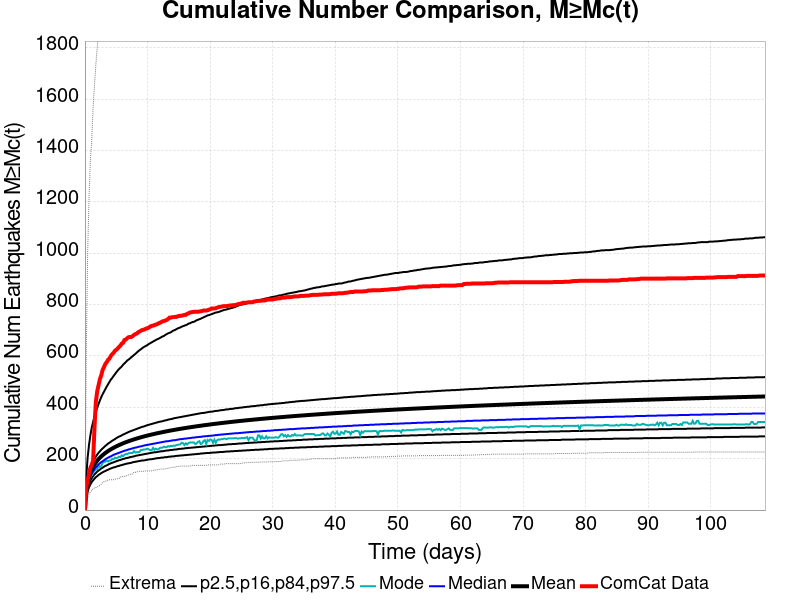

The table this chart was drawn from, first rows:
Time (days), ComCat Data, Simulation Mean, Simulation Median, Simulation Mode, Simulation Minimum, Simulation Maximum, 2.5 %-ile, 16 %-ile, 84 %-ile, 97.5 %-ile
0.0, 0.0, 0.0, 0.0, 0.0, 0.0, 0.0, 0.0, 0.0, 0.0, 0.0
0.2177, 89.0, 71.25, 66.0, 64.0, 30.0, 621.0, 47.0, 56.0, 81.0, 130.0
0.4354, 118.0, 108, 99.0, 94.0, 50.0, 1003, 74.0, 85.0, 121.0, 206.0
0.6531, 140.0, 130.2, 119.0, 115.0, 62.0, 1216, 89.0, 102.0, 146.0, 254.0
0.8708, 165.0, 146, 132.0, 128.0, 71.0, 1363, 100.0, 115.0, 163.0, 291.0
1.088, 176.0, 158.6, 143.0, 135.0, 76.0, 1443, 109.0, 124.0, 177.0, 321.0
1.306, 193.0, 168.9, 152.0, 145.0, 83.0, 1570, 116.0, 132.0, 189.0, 343.0
1.524, 320.0, 177.7, 160.0, 153.0, 86.0, 1655, 122.0, 139.0, 199.0, 364.0
1.742, 421.0, 185.5, 166.0, 157.0, 88.0, 1734, 128.0, 144.0, 208.0, 382.0
1.959, 462.0, 192.3, 172.0, 159.0, 90.0, 1800, 132.0, 150.0, 216.0, 398.0
2.177, 486.0, 198.4, 178.0, 173.0, 93.0, 1858, 137.0, 154.0, 223.0, 413.0
2.395, 510.0, 204, 182.0, 168.0, 96.0, 1901, 140.0, 158.0, 229.0, 427.0
2.612, 525.0, 209.1, 187.0, 172.0, 101.0, 1945, 144.0, 162.0, 235.0, 440.0
2.83, 546.0, 213.8, 190.0, 184.0, 108.0, 1983, 147.0, 165.0, 240.0, 451.0
3.048, 557.0, 218.2, 194.0, 187.0, 111.0, 2018, 150.0, 169.0, 245.0, 461.0
3.265, 569.0, 222.3, 198.0, 189.0, 112.0, 2043, 152.0, 172.0, 250.0, 471.0
3.483, 576.0, 226.2, 201.0, 192.0, 114.0, 2066, 155.0, 174.0, 254.0, 481.0
3.701, 585.0, 229.8, 204.0, 189.0, 117.0, 2106, 157.0, 177.0, 259.0, 490.0
3.918, 590.0, 233.2, 207.0, 193.0, 118.0, 2141, 160.0, 180.0, 262.0, 499.0
4.136, 600.0, 236.5, 209.0, 193.0, 118.0, 2166, 162.0, 182.0, 266.0, 508.0
4.354, 607.0, 239.5, 212.0, 199.0, 118.0, 2201, 164.0, 184.0, 270.0, 514.0
4.572, 612.0, 242.4, 215.0, 198.0, 118.0, 2225, 166.0, 186.0, 273.0, 522.0
4.789, 620.0, 245.2, 217.0, 204.0, 120.0, 2244, 167.0, 188.0, 276.0, 529.0
5.007, 624.0, 247.9, 219.0, 202.0, 122.0, 2261, 169.0, 190.0, 280.0, 536.0
5.225, 629.0, 250.5, 221.0, 204.0, 122.0, 2280, 171.0, 192.0, 283.0, 543.0
5.442, 635.0, 252.9, 223.0, 208.0, 123.0, 2296, 172.0, 194.0, 286.0, 549.0
5.66, 640.0, 255.3, 225.0, 206.0, 128.0, 2315, 174.0, 195.0, 288.0, 554.0
5.878, 648.0, 257.6, 227.0, 213.0, 130.0, 2330, 175.0, 197.0, 291.0, 559.0
6.095, 651.0, 259.9, 229.0, 210.0, 131.0, 2356, 177.0, 199.0, 294.0, 566.0
6.313, 662.0, 262, 231.0, 215.0, 131.0, 2371, 178.0, 200.0, 296.0, 571.0
6.531, 664.0, 264.1, 232.0, 218.0, 132.0, 2424, 180.0, 202.0, 299.0, 576.0
6.748, 669.0, 266.1, 234.0, 218.0, 135.0, 2470, 181.0, 203.0, 301.0, 582.0
6.966, 673.0, 268, 236.0, 221.0, 137.0, 2515, 182.0, 204.0, 304.0, 586.0
7.184, 674.0, 269.9, 237.0, 222.0, 139.0, 2556, 183.0, 206.0, 306.0, 590.0
7.402, 674.0, 271.7, 239.0, 222.0, 140.0, 2590, 184.0, 207.0, 308.0, 595.0
7.619, 677.0, 273.5, 240.0, 222.0, 141.0, 2616, 186.0, 208.0, 310.0, 599.0
7.837, 682.0, 275.2, 242.0, 229.0, 147.0, 2642, 187.0, 209.0, 312.0, 604.0
8.055, 685.0, 276.9, 243.0, 224.0, 147.0, 2660, 188.0, 211.0, 314.0, 608.0
8.272, 687.0, 278.5, 244.0, 225.0, 148.0, 2683, 189.0, 212.0, 316.0, 613.0
8.49, 692.0, 280.1, 246.0, 226.0, 150.0, 2704, 190.0, 213.0, 318.0, 618.0
8.708, 695.0, 281.6, 247.0, 226.0, 151.0, 2722, 191.0, 214.0, 320.0, 622.0
8.925, 698.0, 283.2, 248.0, 234.0, 151.0, 2736, 192.0, 215.0, 322.0, 626.0
9.143, 701.0, 284.7, 249.0, 234.0, 151.0, 2758, 193.0, 216.0, 324.0, 630.0
9.361, 702.0, 286.1, 251.0, 236.0, 151.0, 2773, 193.0, 217.0, 325.0, 634.0
9.579, 704.0, 287.5, 252.0, 236.0, 152.0, 2798, 194.0, 218.0, 327.0, 637.0
9.796, 707.0, 288.9, 253.0, 237.0, 152.0, 2818, 195.0, 219.0, 329.0, 640.0
10.01, 708.0, 290.3, 254.0, 239.0, 152.0, 2835, 196.0, 220.0, 331.0, 643.0
10.23, 711.0, 291.6, 255.0, 236.0, 152.0, 2845, 197.0, 221.0, 332.0, 647.0
10.45, 715.0, 292.9, 256.0, 233.0, 152.0, 2866, 198.0, 222.0, 334.0, 650.0
10.67, 717.0, 294.2, 257.0, 233.0, 153.0, 2885, 198.0, 223.0, 335.0, 653.0
10.88, 718.0, 295.4, 258.0, 242.0, 154.0, 2895, 199.0, 224.0, 337.0, 656.0
11.1, 720.0, 296.6, 259.0, 235.0, 156.0, 2910, 200.0, 225.0, 338.0, 659.0
11.32, 722.0, 297.8, 260.0, 239.0, 156.0, 2925, 201.0, 225.0, 340.0, 662.0
11.54, 724.0, 299, 261.0, 236.0, 157.0, 2933, 202.0, 226.0, 341.0, 665.0
11.76, 727.0, 300.2, 262.0, 237.0, 158.0, 2942, 202.0, 227.0, 343.0, 667.0
11.97, 729.0, 301.3, 263.0, 242.0, 159.0, 2967, 203.0, 228.0, 344.0, 670.0
12.19, 732.0, 302.4, 264.0, 243.0, 160.0, 2974, 204.0, 229.0, 345.0, 673.0
12.41, 735.0, 303.5, 265.0, 243.0, 160.0, 2985, 204.0, 229.0, 346.0, 676.0
12.63, 736.0, 304.5, 266.0, 247.0, 160.0, 2997, 205.0, 230.0, 348.0, 678.0
12.84, 738.0, 305.6, 267.0, 245.0, 160.0, 3004, 206.0, 231.0, 349.0, 682.0
... 440 more rows
